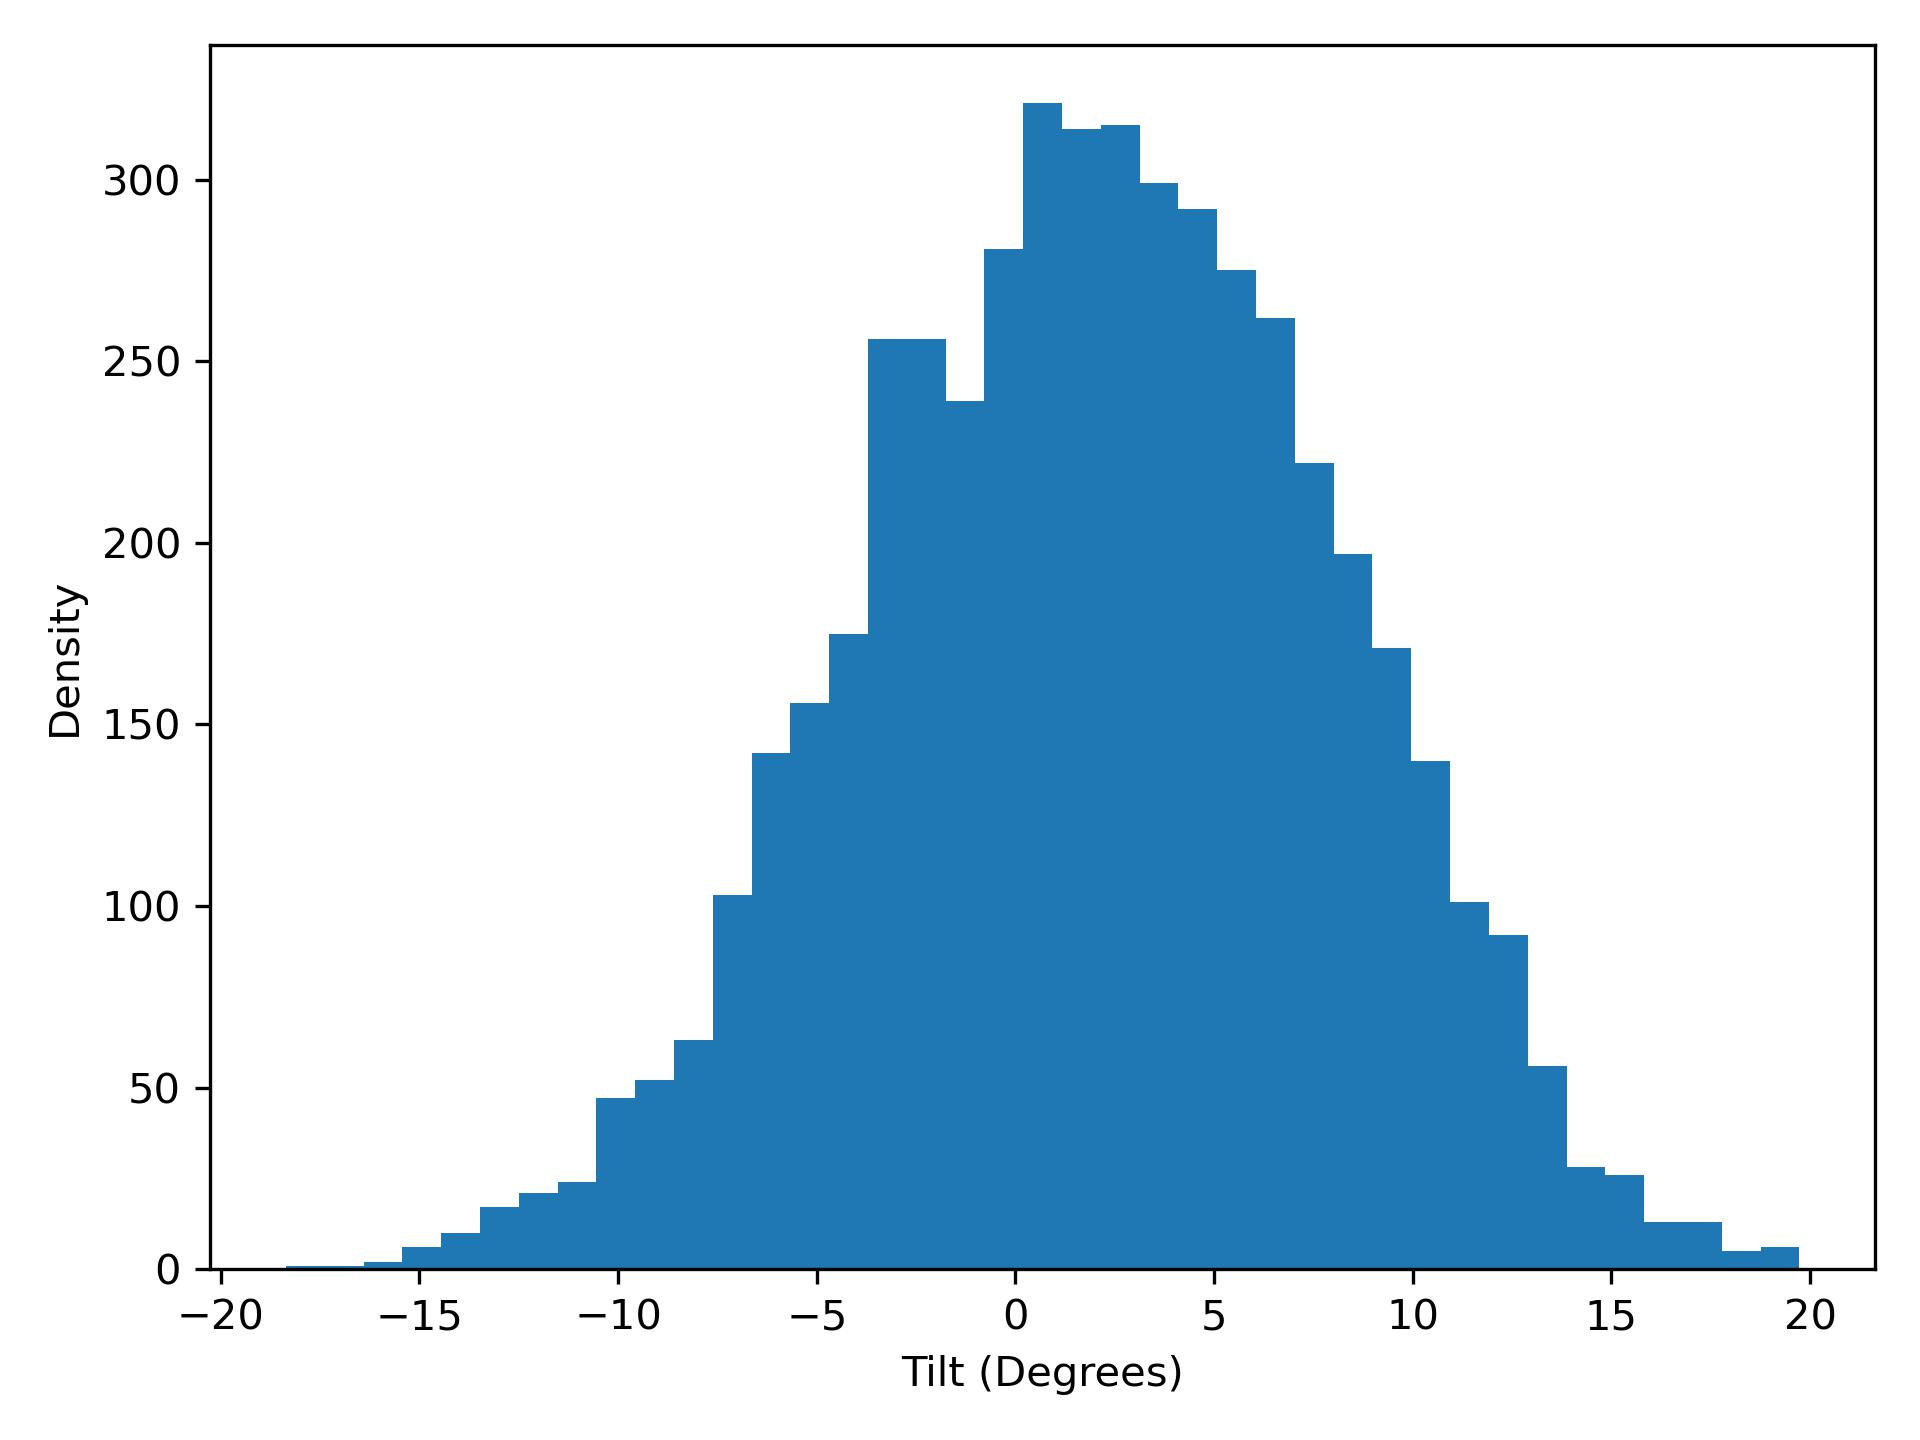

The file beside this chart, header and first rows:
tilt, density
-18.36, 1.0
-17.38, 1.0
-16.41, 2.0
-15.43, 6.0
-14.45, 10.0
-13.48, 17.0
-12.5, 21.0
-11.52, 24.0
-10.55, 47.0
-9.57, 52.0
-8.593, 63.0
-7.617, 103.0
-6.64, 142.0
-5.663, 156.0
-4.687, 175.0
-3.71, 256.0
-2.733, 256.0
-1.757, 239.0
-0.78, 281.0
0.1967, 321.0
1.173, 314.0
2.15, 315.0
3.127, 299.0
4.103, 292.0
5.08, 275.0
6.057, 262.0
7.033, 222.0
8.01, 197.0
8.987, 171.0
9.963, 140.0
10.94, 101.0
11.92, 92.0
12.89, 56.0
13.87, 28.0
14.85, 26.0
15.82, 13.0
16.8, 13.0
17.78, 5.0
18.75, 6.0
